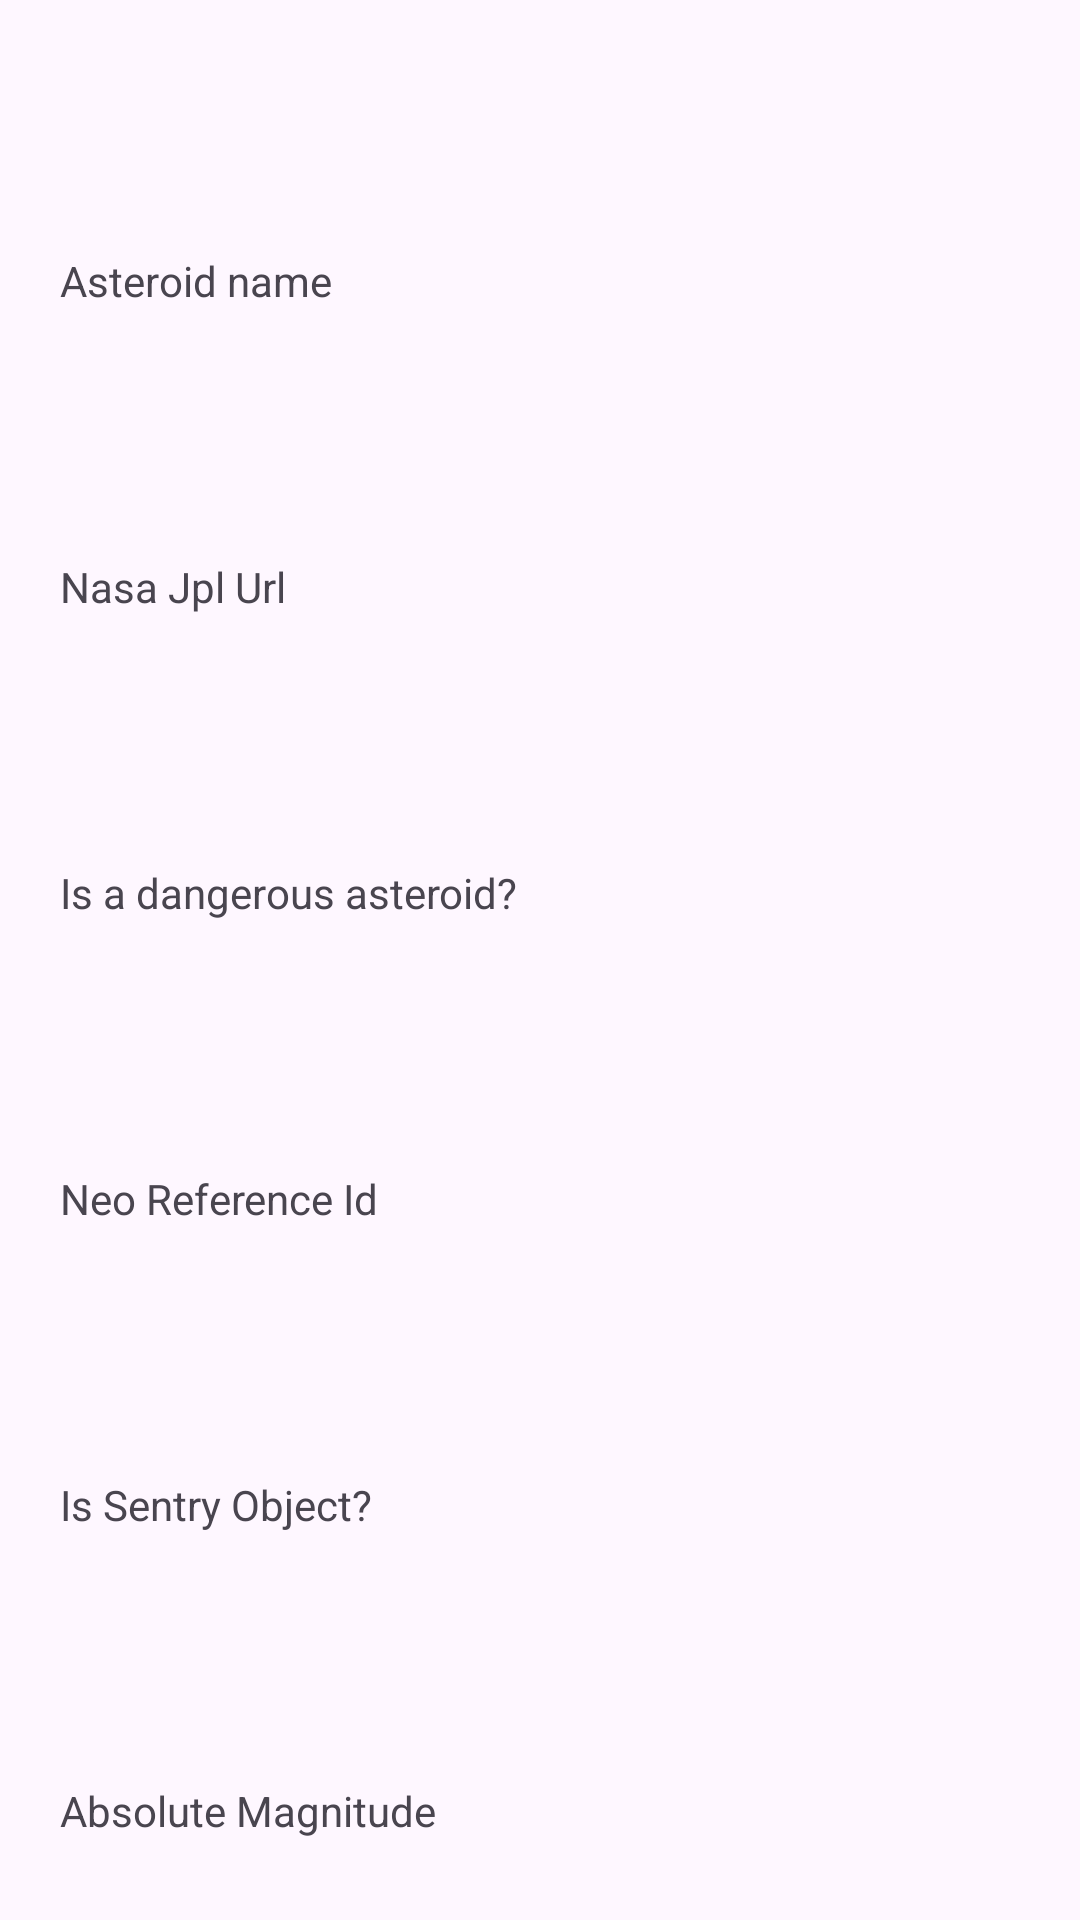

Reconstruct the res/layout file that produces this screen, plus the resources it refers to.
<!-- AndroidManifest.xml: activity theme Theme.Nasapp -->
<!-- res/layout/activity_asteroid_detail.xml -->
<?xml version="1.0" encoding="utf-8"?>
<RelativeLayout xmlns:android="http://schemas.android.com/apk/res/android"
    android:layout_width="match_parent"
    android:layout_height="wrap_content"
    xmlns:app="http://schemas.android.com/apk/res-auto"
    xmlns:tools="http://schemas.android.com/tools"
    tools:context=".AsteroidDetailActivity">

    <androidx.appcompat.widget.Toolbar
        android:id="@+id/idToolbarDetailed"
        android:layout_width="match_parent"
        android:layout_height="wrap_content"
        android:background="@android:color/transparent"
        android:elevation="2dp" />



    <LinearLayout
        android:layout_width="match_parent"
        android:layout_height="wrap_content"
        android:layout_margin="4dp"
        android:orientation="vertical"
        android:layout_below="@id/idToolbarDetailed">

        <TextView
            android:id="@+id/asteroidNameLabel"
            android:layout_width="match_parent"
            android:layout_height="wrap_content"
            android:text="Asteroid name"
            android:layout_margin="16dp" />
        <TextView
            android:id="@+id/asteroidNameDetail"
            android:layout_width="match_parent"
            android:layout_height="wrap_content"

            android:layout_margin="16dp"
            android:textAlignment="center"/>

        <TextView
            android:id="@+id/asteroidNasaJplUrl"
            android:layout_width="match_parent"
            android:layout_height="wrap_content"
            android:text="Nasa Jpl Url"
            android:layout_margin="16dp" />
        <TextView
            android:id="@+id/asteroidNasaJplUrlDetail"
            android:layout_width="match_parent"
            android:layout_height="wrap_content"
            android:layout_margin="16dp"
            android:textAlignment="center"/>
        <TextView
            android:id="@+id/asteroidDangerousLabel"
            android:layout_width="match_parent"
            android:layout_height="wrap_content"
            android:text="Is a dangerous asteroid?"
            android:layout_margin="16dp" />
        <TextView
            android:id="@+id/asteroidDangerousDetail"
            android:layout_width="match_parent"
            android:layout_height="wrap_content"

            android:layout_margin="16dp"
            android:textAlignment="center"/>
        <TextView
            android:id="@+id/asteroidNeoIdLabel"
            android:layout_width="match_parent"
            android:layout_height="wrap_content"
            android:text="Neo Reference Id"
            android:layout_margin="16dp" />
        <TextView
            android:id="@+id/asteroidNeoIdDetail"
            android:layout_width="match_parent"
            android:layout_height="wrap_content"

            android:layout_margin="16dp"
            android:textAlignment="center"/>
        <TextView
            android:id="@+id/asteroidIsSentryLabel"
            android:layout_width="match_parent"
            android:layout_height="wrap_content"
            android:text="Is Sentry Object?"
            android:layout_margin="16dp" />
        <TextView
            android:id="@+id/asteroidIsSentryDetail"
            android:layout_width="match_parent"
            android:layout_height="wrap_content"

            android:layout_margin="16dp"
            android:textAlignment="center"/>
        <TextView
            android:id="@+id/asteroidAbsoluteLabel"
            android:layout_width="match_parent"
            android:layout_height="wrap_content"
            android:text="Absolute Magnitude"
            android:layout_margin="16dp" />
        <TextView
            android:id="@+id/asteroidAbsoluteDetail"
            android:layout_width="match_parent"
            android:layout_height="wrap_content"

            android:layout_margin="16dp"
            android:textAlignment="center"/>

    </LinearLayout>





</RelativeLayout>
<!-- resources referenced by this layout -->
<resources>
  <style name="Theme.Nasapp" parent="Base.Theme.Nasapp" />
  <style name="Base.Theme.Nasapp" parent="Theme.Material3.DayNight.NoActionBar">
          
          
      </style>
</resources>
